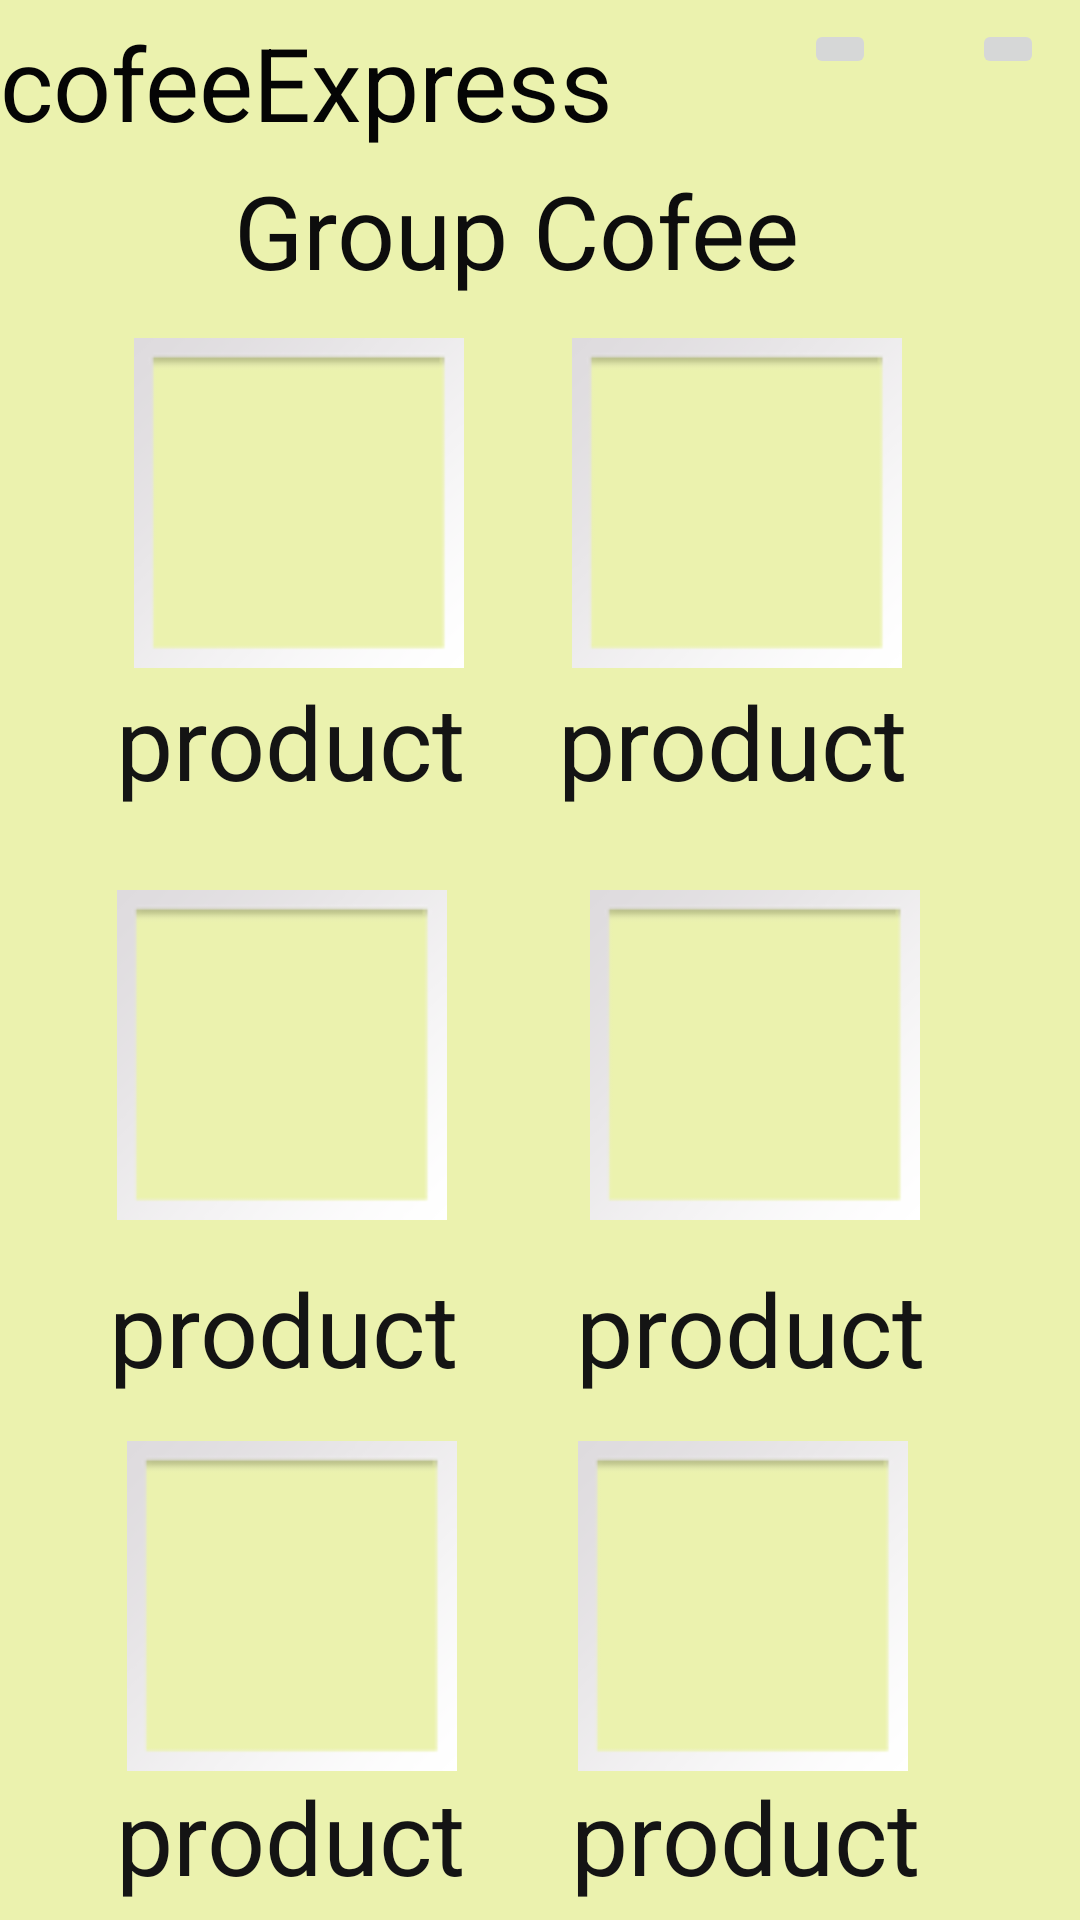

Write the Android layout XML for this screen, with the resource values it uses.
<!-- AndroidManifest.xml: application theme Theme.CoffeeExpressAndroid -->
<!-- res/layout/group_cofee.xml -->
<?xml version="1.0" encoding="utf-8"?>
<androidx.constraintlayout.widget.ConstraintLayout xmlns:android="http://schemas.android.com/apk/res/android"
    xmlns:app="http://schemas.android.com/apk/res-auto"
    xmlns:tools="http://schemas.android.com/tools"
    android:layout_width="match_parent"
    android:layout_height="match_parent"
    android:background="#DEE9F0A2">

    <TextView
        android:id="@+id/textView12"
        android:layout_width="wrap_content"
        android:layout_height="wrap_content"
        android:text="product"
        android:textColor="#141414"
        android:textSize="34sp"
        app:layout_constraintBottom_toBottomOf="parent"
        app:layout_constraintEnd_toEndOf="parent"
        app:layout_constraintHorizontal_bias="0.782"
        app:layout_constraintStart_toStartOf="parent"
        app:layout_constraintTop_toTopOf="parent"
        app:layout_constraintVertical_bias="0.991"
        tools:ignore="HardcodedText" />

    <TextView
        android:id="@+id/textView13"
        android:layout_width="wrap_content"
        android:layout_height="wrap_content"
        android:text="product"
        android:textColor="#141414"
        android:textSize="34sp"
        app:layout_constraintBottom_toBottomOf="parent"
        app:layout_constraintEnd_toEndOf="parent"
        app:layout_constraintHorizontal_bias="0.159"
        app:layout_constraintStart_toStartOf="parent"
        app:layout_constraintTop_toTopOf="parent"
        app:layout_constraintVertical_bias="0.991"
        tools:ignore="HardcodedText" />

    <TextView
        android:id="@+id/textView15"
        android:layout_width="wrap_content"
        android:layout_height="wrap_content"
        android:text="product"
        android:textColor="#141414"
        android:textSize="34sp"
        app:layout_constraintBottom_toBottomOf="parent"
        app:layout_constraintEnd_toEndOf="parent"
        app:layout_constraintHorizontal_bias="0.789"
        app:layout_constraintStart_toStartOf="parent"
        app:layout_constraintTop_toTopOf="parent"
        app:layout_constraintVertical_bias="0.706"
        tools:ignore="HardcodedText" />

    <TextView
        android:id="@+id/textView16"
        android:layout_width="wrap_content"
        android:layout_height="wrap_content"
        android:text="product"
        android:textColor="#141414"
        android:textSize="34sp"
        app:layout_constraintBottom_toBottomOf="parent"
        app:layout_constraintEnd_toEndOf="parent"
        app:layout_constraintHorizontal_bias="0.149"
        app:layout_constraintStart_toStartOf="parent"
        app:layout_constraintTop_toTopOf="parent"
        app:layout_constraintVertical_bias="0.706"
        tools:ignore="HardcodedText" />

    <TextView
        android:id="@+id/textView17"
        android:layout_width="wrap_content"
        android:layout_height="wrap_content"
        android:text="product"
        android:textColor="#141414"
        android:textSize="34sp"
        app:layout_constraintBottom_toBottomOf="parent"
        app:layout_constraintEnd_toEndOf="parent"
        app:layout_constraintHorizontal_bias="0.765"
        app:layout_constraintStart_toStartOf="parent"
        app:layout_constraintTop_toTopOf="parent"
        app:layout_constraintVertical_bias="0.377"
        tools:ignore="HardcodedText" />

    <TextView
        android:id="@+id/textView6"
        android:layout_width="wrap_content"
        android:layout_height="wrap_content"
        android:text="Group Cofee"
        android:textColor="#0D0D0D"
        android:textSize="34sp"
        app:layout_constraintBottom_toBottomOf="parent"
        app:layout_constraintEnd_toEndOf="parent"
        app:layout_constraintHorizontal_bias="0.454"
        app:layout_constraintStart_toStartOf="parent"
        app:layout_constraintTop_toTopOf="parent"
        app:layout_constraintVertical_bias="0.091"
        tools:ignore="HardcodedText" />

    <ImageView
        android:id="@+id/imageView7"
        android:layout_width="110dp"
        android:layout_height="122dp"
        app:layout_constraintBottom_toBottomOf="parent"
        app:layout_constraintEnd_toEndOf="parent"
        app:layout_constraintHorizontal_bias="0.77"
        app:layout_constraintStart_toStartOf="parent"
        app:layout_constraintTop_toTopOf="parent"
        app:layout_constraintVertical_bias="0.916"
        app:srcCompat="@android:drawable/gallery_thumb"
        tools:ignore="ContentDescription,ImageContrastCheck" />

    <ImageView
        android:id="@+id/imageView6"
        android:layout_width="110dp"
        android:layout_height="122dp"
        app:layout_constraintBottom_toBottomOf="parent"
        app:layout_constraintEnd_toEndOf="parent"
        app:layout_constraintHorizontal_bias="0.169"
        app:layout_constraintStart_toStartOf="parent"
        app:layout_constraintTop_toTopOf="parent"
        app:layout_constraintVertical_bias="0.916"
        app:srcCompat="@android:drawable/gallery_thumb"
        tools:ignore="ContentDescription,ImageContrastCheck" />

    <TextView
        android:id="@+id/textView4"
        android:layout_width="wrap_content"
        android:layout_height="wrap_content"
        android:text="cofeeExpress"
        android:textColor="#050505"
        android:textSize="34sp"
        app:layout_constraintBottom_toBottomOf="parent"
        app:layout_constraintEnd_toEndOf="parent"
        app:layout_constraintHorizontal_bias="0.0"
        app:layout_constraintStart_toStartOf="parent"
        app:layout_constraintTop_toTopOf="parent"
        app:layout_constraintVertical_bias="0.008"
        tools:ignore="HardcodedText" />

    <TextView
        android:id="@+id/textView5"
        android:layout_width="wrap_content"
        android:layout_height="wrap_content"
        android:text="product"
        android:textColor="#141414"
        android:textSize="34sp"
        app:layout_constraintBottom_toBottomOf="parent"
        app:layout_constraintEnd_toEndOf="parent"
        app:layout_constraintHorizontal_bias="0.159"
        app:layout_constraintStart_toStartOf="parent"
        app:layout_constraintTop_toTopOf="parent"
        app:layout_constraintVertical_bias="0.377"
        tools:ignore="HardcodedText" />

    <ImageView
        android:id="@+id/imageView2"
        android:layout_width="110dp"
        android:layout_height="122dp"
        app:layout_constraintBottom_toBottomOf="parent"
        app:layout_constraintEnd_toEndOf="parent"
        app:layout_constraintHorizontal_bias="0.179"
        app:layout_constraintStart_toStartOf="parent"
        app:layout_constraintTop_toTopOf="parent"
        app:layout_constraintVertical_bias="0.206"
        app:srcCompat="@android:drawable/gallery_thumb"
        tools:ignore="ContentDescription,ImageContrastCheck" />

    <ImageView
        android:id="@+id/imageView3"
        android:layout_width="110dp"
        android:layout_height="122dp"
        app:layout_constraintBottom_toBottomOf="parent"
        app:layout_constraintEnd_toEndOf="parent"
        app:layout_constraintHorizontal_bias="0.763"
        app:layout_constraintStart_toStartOf="parent"
        app:layout_constraintTop_toTopOf="parent"
        app:layout_constraintVertical_bias="0.206"
        app:srcCompat="@android:drawable/gallery_thumb"
        tools:ignore="ContentDescription,ImageContrastCheck" />

    <ImageView
        android:id="@+id/imageView4"
        android:layout_width="110dp"
        android:layout_height="122dp"
        app:layout_constraintBottom_toBottomOf="parent"
        app:layout_constraintEnd_toEndOf="parent"
        app:layout_constraintHorizontal_bias="0.156"
        app:layout_constraintStart_toStartOf="parent"
        app:layout_constraintTop_toTopOf="parent"
        app:layout_constraintVertical_bias="0.561"
        app:srcCompat="@android:drawable/gallery_thumb"
        tools:ignore="ContentDescription,ImageContrastCheck" />

    <ImageView
        android:id="@+id/imageView5"
        android:layout_width="110dp"
        android:layout_height="122dp"
        app:layout_constraintBottom_toBottomOf="parent"
        app:layout_constraintEnd_toEndOf="parent"
        app:layout_constraintHorizontal_bias="0.787"
        app:layout_constraintStart_toStartOf="parent"
        app:layout_constraintTop_toTopOf="parent"
        app:layout_constraintVertical_bias="0.561"
        app:srcCompat="@android:drawable/gallery_thumb"
        tools:ignore="ContentDescription,ImageContrastCheck" />

    <ImageButton
        android:id="@+id/imageButton6"
        android:layout_width="wrap_content"
        android:layout_height="wrap_content"
        app:layout_constraintBottom_toBottomOf="parent"
        app:layout_constraintEnd_toEndOf="parent"
        app:layout_constraintHorizontal_bias="0.798"
        app:layout_constraintStart_toStartOf="parent"
        app:layout_constraintTop_toTopOf="parent"
        app:layout_constraintVertical_bias="0.01"
        app:srcCompat="@drawable/baseline_add_shopping_cart_24" />

    <ImageButton
        android:id="@+id/imageButton8"
        android:layout_width="wrap_content"
        android:layout_height="wrap_content"
        app:layout_constraintBottom_toBottomOf="parent"
        app:layout_constraintEnd_toEndOf="parent"
        app:layout_constraintHorizontal_bias="0.964"
        app:layout_constraintStart_toStartOf="parent"
        app:layout_constraintTop_toTopOf="parent"
        app:layout_constraintVertical_bias="0.01"
        app:srcCompat="@drawable/baseline_house_24" />

</androidx.constraintlayout.widget.ConstraintLayout>
<!-- resources referenced by this layout -->
<resources>
  <style name="Theme.CoffeeExpressAndroid" parent="Theme.MaterialComponents.DayNight.DarkActionBar">
          
          <item name="colorPrimary">@color/your_primary_color</item>
          <item name="colorPrimaryVariant">@color/your_primary_variant_color</item>
          <item name="colorOnPrimary">@color/white</item>
          
          <item name="colorSecondary">@color/your_secondary_color</item>
          <item name="colorSecondaryVariant">@color/your_secondary_variant_color</item>
          <item name="colorOnSecondary">@color/black</item>
          
          <item name="android:statusBarColor">?attr/colorPrimaryVariant</item>
          
      </style>
  <color name="your_primary_color">#FFFFFF</color>
  <color name="your_primary_variant_color">#000000</color>
  <color name="white">#FFFFFF</color>
  <color name="your_secondary_color">#FF4081</color>
  <color name="your_secondary_variant_color">#C2185B</color>
  <color name="black">#000000</color>
</resources>
